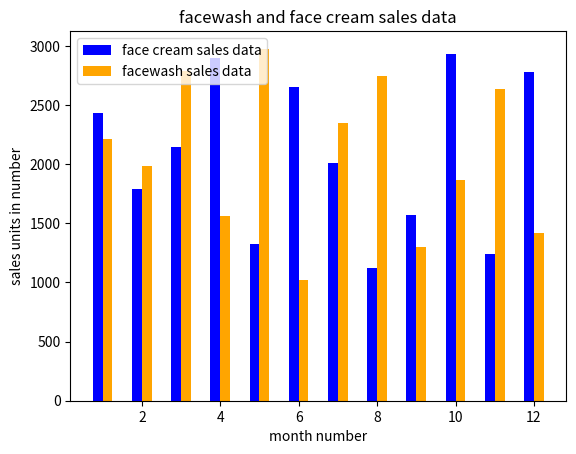

This chart was generated by the following Python code:
import matplotlib.pyplot as plt 
x = [1,2,3,4,5,6,7,8,9,10,11,12]
x1 =[]
x2 = []
for a in x:
    x1.append(a - 0.125)
for a in x:
    x2.append(a + 0.125)
y1 = [2431, 1789, 2150, 2896, 1325, 2654, 2011, 1123, 1567, 2934, 1245, 2778]
y2 = [2212, 1988, 2789, 1566, 2977, 1023, 2345, 2750, 1299, 1867, 2634, 1422]
plt.bar(x1 ,y1,color = "blue",width=0.25,label = "face cream sales data")
plt.bar(x2 ,y2,color = "orange",width=0.25,label = "facewash sales data")
plt.title("facewash and face cream sales data")
plt.ylabel("sales units in number")
plt.xlabel("month number")
plt.legend(loc = 'upper left')
plt.show()
